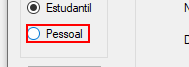
Task: Projeto criado durante a Maratona RPA leitura de OCR do canal Jornada RPA do YouTube
Workflow: Digitador

Step 1: click on 'radioButton_Pessoal' (identidade.exe)

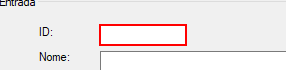
Step 2: type [tabela.rows(0).item(0).Tostring] into 'textBox_Descricao' (identidade.exe)

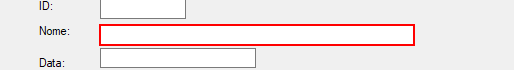
Step 3: type [tabela.rows(0).item(1).Tostring] into 'textBox_Valor' (identidade.exe)

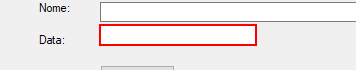
Step 4: type [tabela.rows(0).item(2).Tostring] into 'textBox_Data' (identidade.exe)
